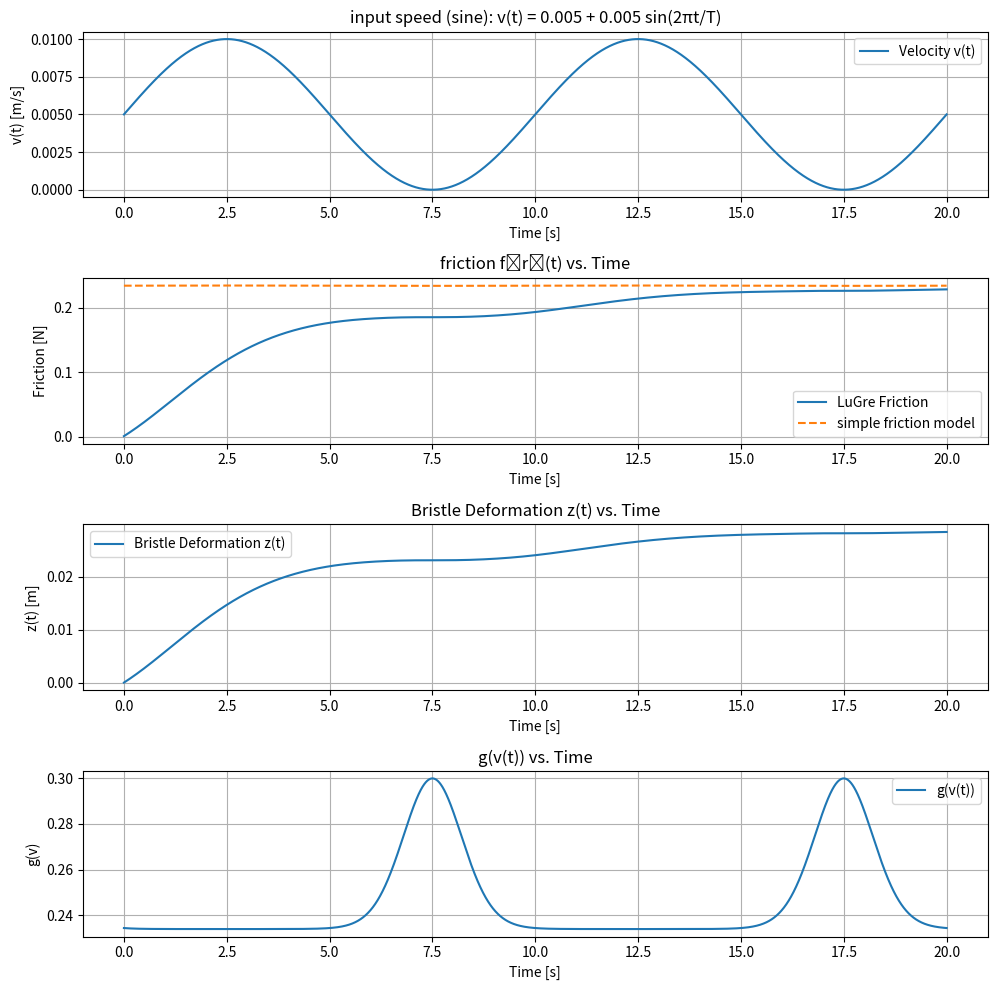

Python code for this plot:
import numpy as np
import matplotlib.pyplot as plt

# ---------------------------
# 1. 参数设定
# ---------------------------
sigma0 = 8.0         # [N/m]
sigma1 = 0.089       # [N·s/m]
sigma2 = 0.05        # [N·s/m]
mu_s   = 0.3
mu_c   = 0.2339
v_s    = 1e-3        # [m/s]

# 设置正弦波速度参数 (总是正值)
v0 = 0.005          # 平均值 [m/s]
A  = 0.005          # 振幅 [m/s]
T  = 10            # 正弦波周期 [s]

# Normal force, N = 1 (可乘以 N)
N = 1.0

# 速度因子 g(v)
def g(v):
    return mu_c + (mu_s - mu_c)*np.exp(-abs(v)/v_s)

# ---------------------------
# 2. 数值积分，采用Euler方法求解刚毛变形微分方程
#    修改后的动态方程（考虑 v 为时间函数）：
#       dz/dt = v(t) - (sigma0* v(t) / g(v(t)))*z(t)
# ---------------------------
t_end = 20      # 仿真总时长 [s]
dt    = 0.001     # 时间步长
n_step = int(t_end/dt) + 1
t_arr  = np.linspace(0, t_end, n_step)

z_arr  = np.zeros_like(t_arr)  # 存储 z(t)
f_arr  = np.zeros_like(t_arr)  # 存储摩擦力 f_r(t)
v_arr  = np.zeros_like(t_arr)  # 存储速度 v(t)
g_arr  = np.zeros_like(t_arr)  # 存储 g(v(t))
f_simple_arr = np.zeros_like(t_arr)  # 稳态简单模型 f = g(v) + sigma2*v

z = 0.0

for i, t in enumerate(t_arr):
    # 正弦波速度：保证速度始终为正
    v = v0 + A * np.sin(2*np.pi*t/T)
    # v = A * np.sin(2 * np.pi * t / T)

    v_arr[i] = v
    g_val = g(v)
    g_arr[i] = g_val
    
    # 刚毛变形微分方程 (Euler积分)
    # 注意: 对于正速度情形，此公式与之前一致
    z_dot = v - (sigma0 * v / g_val)*z
    z_arr[i] = z
    
    # 摩擦力计算
    # f_r = sigma0*z + sigma1*z_dot + sigma2*v
    f_arr[i] = sigma0*z + sigma1*z_dot + sigma2*v
    
    # 稳态摩擦力 (当 z 达到稳态 z_ss = g(v)/sigma0, 则 f_ss = g(v) + sigma2*v)
    f_simple_arr[i] = mu_c*N + sigma2*v
    
    # Euler积分更新 z
    z = z + z_dot*dt

# ---------------------------
# 3. 绘图
# ---------------------------
plt.figure(figsize=(10,10))

plt.subplot(4,1,1)
plt.plot(t_arr, v_arr, label='Velocity v(t)')
plt.title("input speed (sine): v(t) = {:.3f} + {:.3f} sin(2πt/T)".format(v0, A))
plt.xlabel("Time [s]")
plt.ylabel("v(t) [m/s]")
plt.legend()
plt.grid(True)

plt.subplot(4,1,2)
plt.plot(t_arr, f_arr, label='LuGre Friction')
plt.plot(t_arr, f_simple_arr, '--', label='simple friction model')
plt.title("friction f₍r₎(t) vs. Time")
plt.xlabel("Time [s]")
plt.ylabel("Friction [N]")
plt.legend()
plt.grid(True)

plt.subplot(4,1,3)
plt.plot(t_arr, z_arr, label='Bristle Deformation z(t)')
plt.title("Bristle Deformation z(t) vs. Time")
plt.xlabel("Time [s]")
plt.ylabel("z(t) [m]")
plt.legend()
plt.grid(True)

plt.subplot(4,1,4)
plt.plot(t_arr, g_arr, label='g(v(t))')
plt.title("g(v(t)) vs. Time")
plt.xlabel("Time [s]")
plt.ylabel("g(v)")
plt.legend()
plt.grid(True)

plt.tight_layout()
plt.show()
